Run: headless pygame with SDL's dummy video driver; simulated clock (each Clock.tick advances the game by its frame time, no real sleeping); random seed 0; keys injected as events and as key.get_pressed() state; no mouse input.
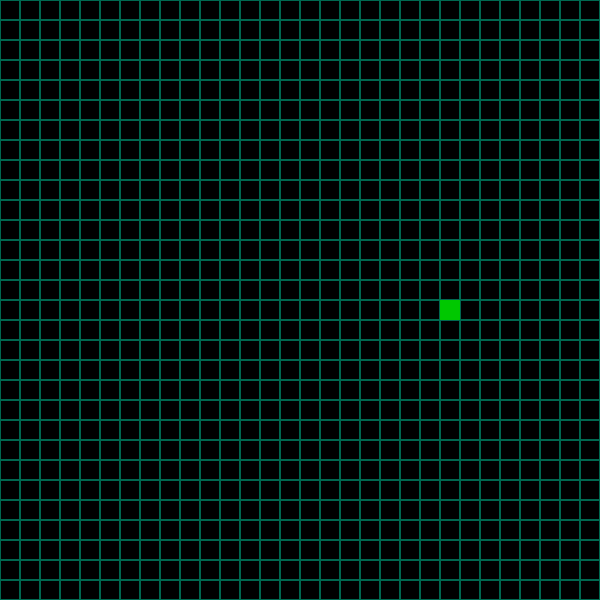
Frame 1 of 4 · flips 1–60 · no input
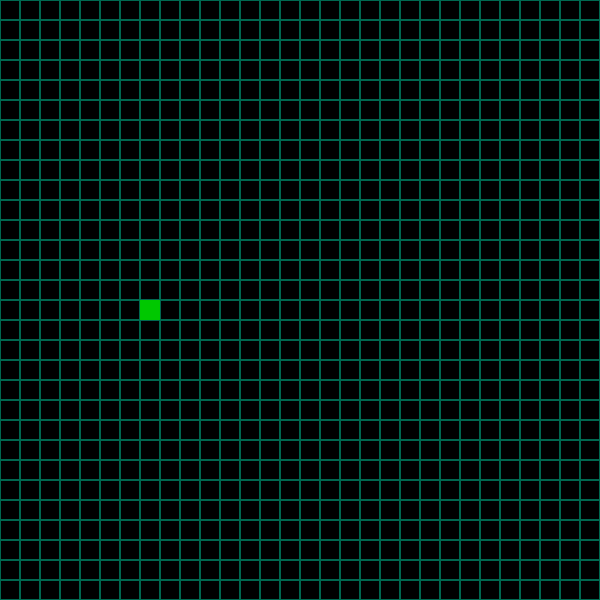
Frame 2 of 4 · flips 61–180 · tapped SPACE, RETURN · held RIGHT (→), D
Frame 3 of 4 · flips 181–300 · held DOWN (↓), S · screen same as frame 1, image omitted
Frame 4 of 4 · flips 301–420 · held LEFT (←), A, UP (↑), W · screen same as frame 2, image omitted

The pygame program that drew these frames:

import pygame

pygame.init()

WIDTH, HEIGHT = 600, 600
TILE_SIZE = 20

COLOR_SCENE = (0,103,79)
COLOR_SNAKE = (0, 200, 0)

snake_x = WIDTH // TILE_SIZE // 2
snake_y = HEIGHT // TILE_SIZE // 2

dir_x = 1
dir_y = 0

move_delay = 8
move_counter = 0

screen = pygame.display.set_mode((WIDTH, HEIGHT))
clock = pygame.time.Clock()
running = True

def draw_scene():
    for y in range(0, HEIGHT, TILE_SIZE):
        for x in range(0, WIDTH, TILE_SIZE):
            pygame.draw.rect(
                screen,
                COLOR_SCENE,
                (x, y, TILE_SIZE, TILE_SIZE),
                1
            )

def draw_snake():
    rect = (
        snake_x * TILE_SIZE,
        snake_y * TILE_SIZE,
        TILE_SIZE,
        TILE_SIZE
    )
    pygame.draw.rect(screen, COLOR_SNAKE, rect)


def move_snake():
    global snake_x, snake_y

    snake_x += dir_x
    snake_y += dir_y

    max_x = WIDTH // TILE_SIZE
    max_y = HEIGHT // TILE_SIZE

    snake_x %= max_x
    snake_y %= max_y

while running:
    clock.tick(60)

    for event in pygame.event.get():
        if event.type == pygame.QUIT:
            running = False

    move_counter += 1
    if move_counter >= move_delay:
        move_counter = 0
        move_snake()

    pygame.display.flip()
    screen.fill((0, 0, 0))

    draw_scene()
    draw_snake()


pygame.quit()
